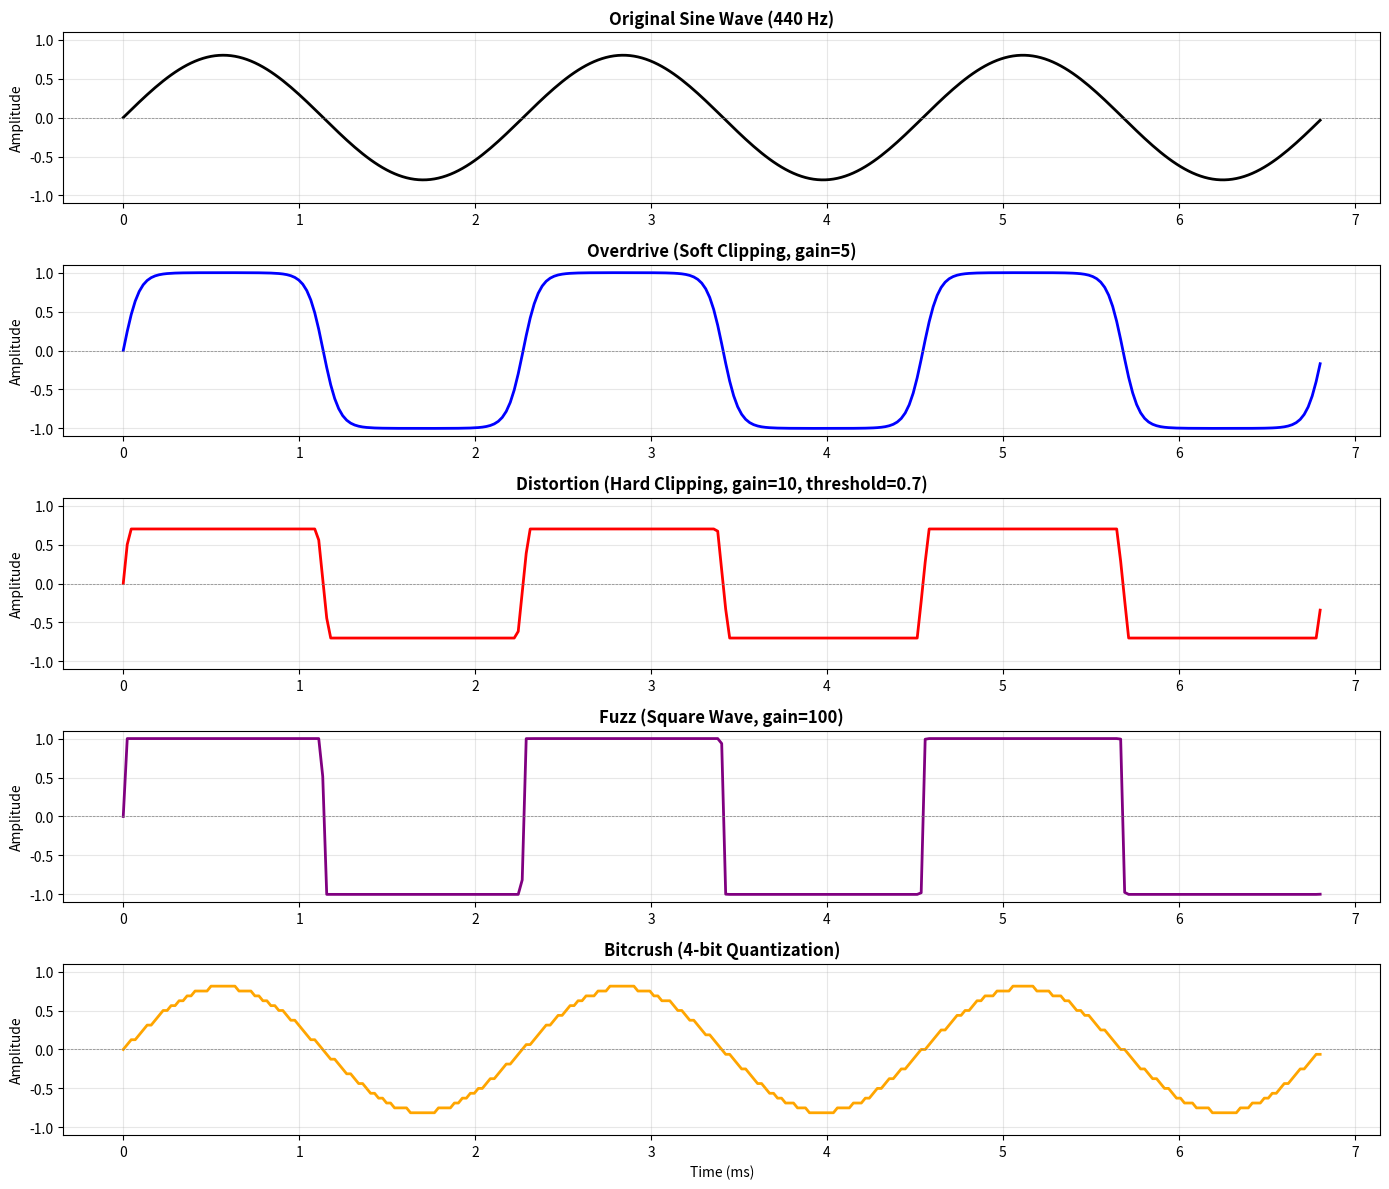
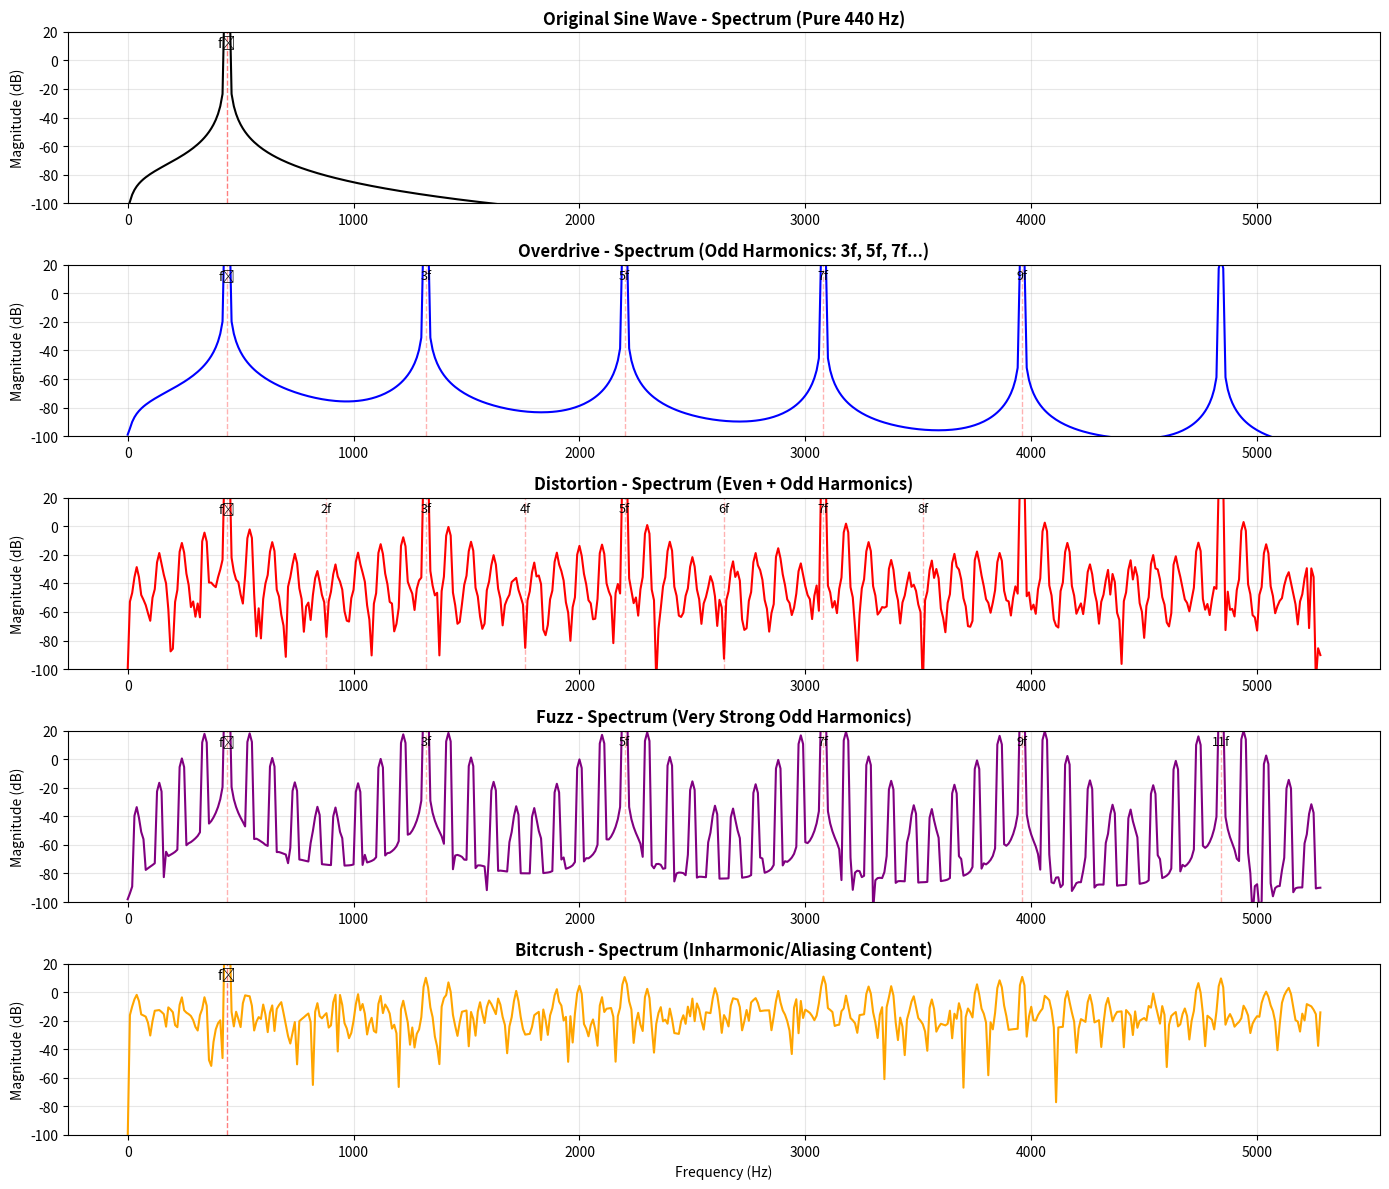
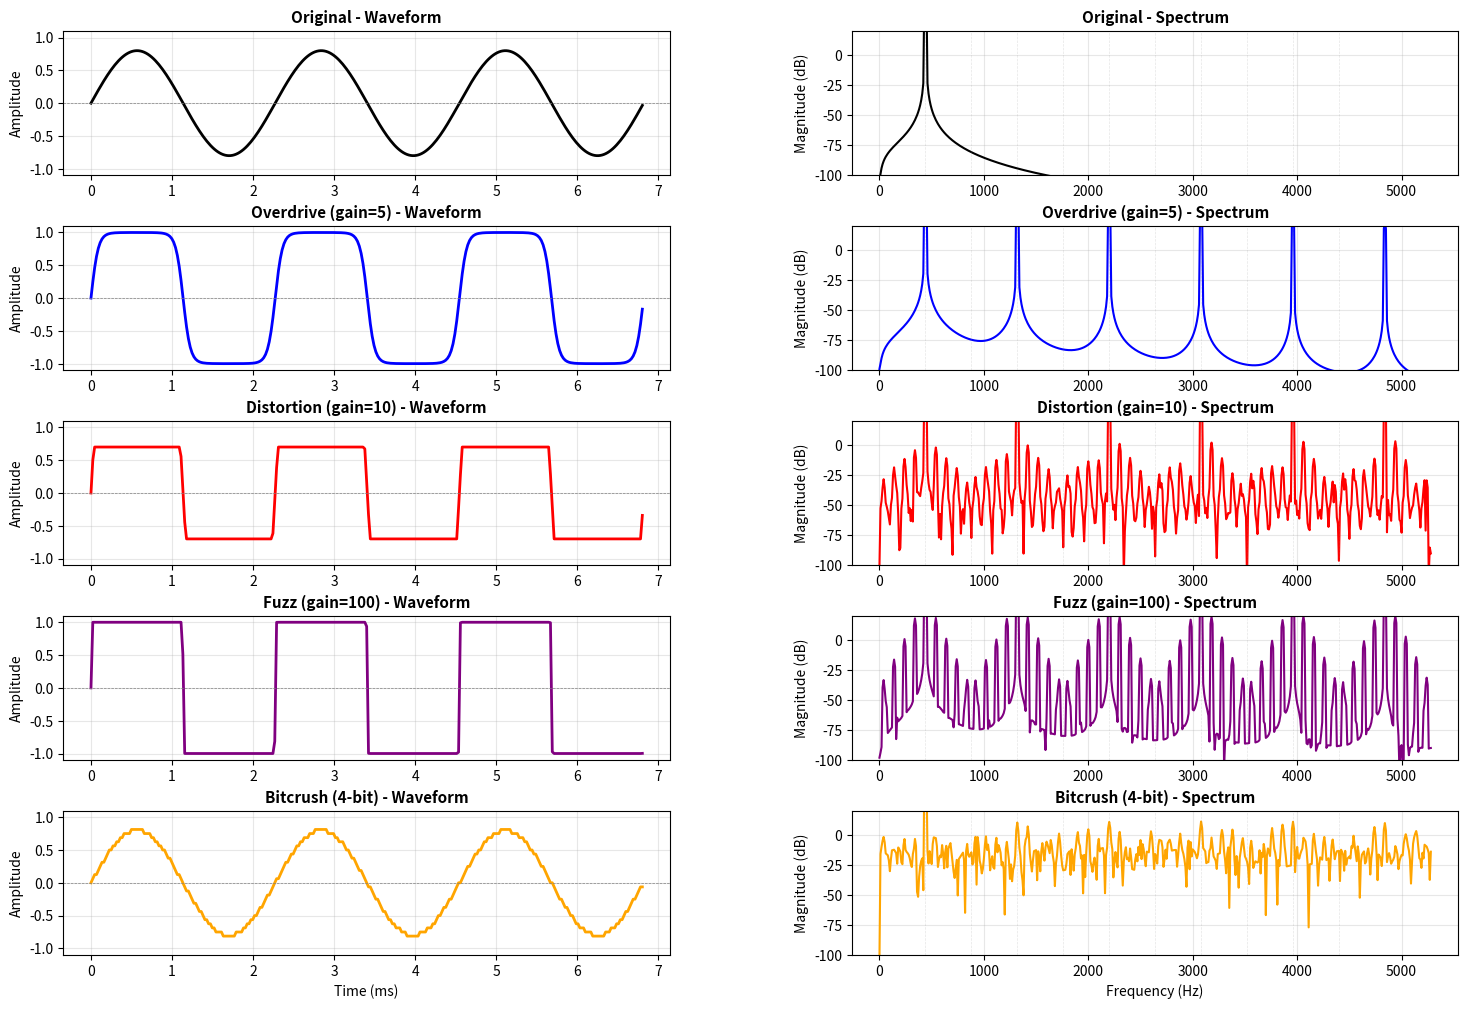
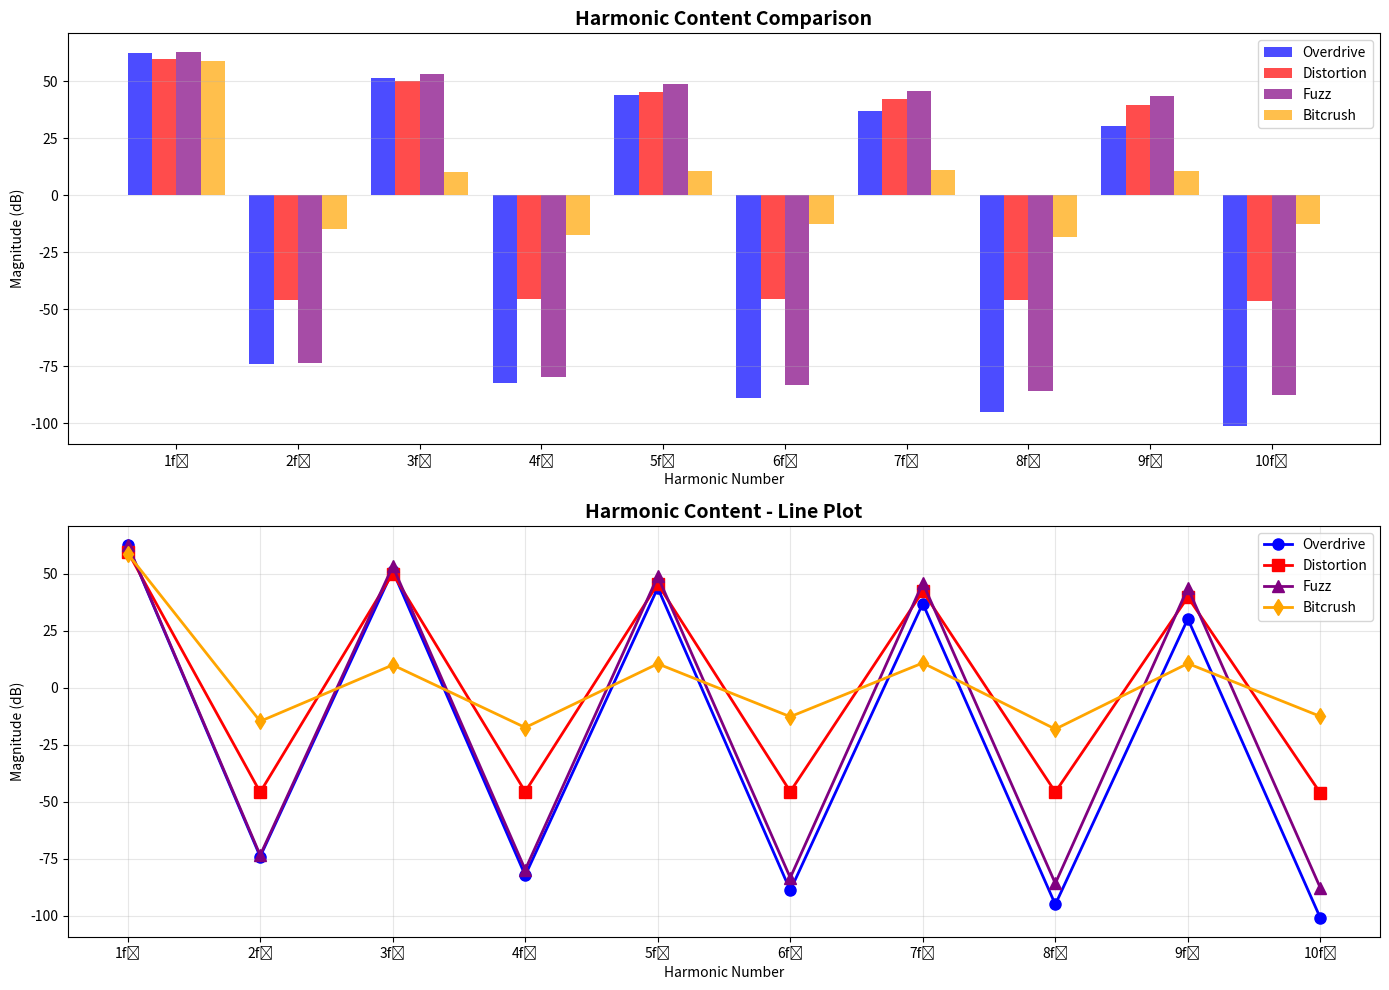

The script that saved these images, in order:
#!/usr/bin/env python3
"""
Sine Wave Distortion Demo

This script demonstrates how overdrive, distortion, fuzz, and bitcrusher
effects transform a pure sine wave, showing both time-domain waveforms
and frequency-domain spectrum (harmonics).
"""

import numpy as np
import matplotlib.pyplot as plt
from matplotlib.gridspec import GridSpec
from scipy import signal


# ============================================================
# Signal Processing Functions
# ============================================================

def overdrive_tanh(x, gain=5.0):
    """Soft clipping overdrive using tanh"""
    return np.tanh(gain * x)


def distortion_hard_clip(x, gain=10.0, threshold=0.7):
    """Hard clipping distortion"""
    x_gained = gain * x
    return np.clip(x_gained, -threshold, threshold)


def fuzz_square_wave(x, gain=100.0):
    """Extreme fuzz (square wave approximation)"""
    return np.tanh(gain * x)


def bitcrush_depth(x, n_bits=4):
    """Bit depth reduction"""
    n_levels = 2 ** n_bits
    return np.round(x * n_levels) / n_levels


# ============================================================
# Signal Generation
# ============================================================

def generate_sine_wave(frequency=440, duration=0.01, sample_rate=44100, amplitude=0.5):
    """
    Generate a sine wave

    Args:
        frequency: Frequency in Hz (default: 440 Hz = A4)
        duration: Duration in seconds
        sample_rate: Sample rate in Hz
        amplitude: Amplitude (0.0 to 1.0)

    Returns:
        t: Time array
        x: Sine wave signal
    """
    t = np.linspace(0, duration, int(sample_rate * duration), endpoint=False)
    x = amplitude * np.sin(2 * np.pi * frequency * t)
    return t, x


# ============================================================
# Frequency Analysis
# ============================================================

def compute_spectrum(x, sample_rate=44100, window='hann'):
    """
    Compute frequency spectrum using FFT

    Args:
        x: Input signal
        sample_rate: Sample rate in Hz
        window: Window function ('hann', 'hamming', None)

    Returns:
        freqs: Frequency array (Hz)
        magnitude: Magnitude spectrum (dB)
    """
    # Apply window
    if window == 'hann':
        x_windowed = x * np.hanning(len(x))
    elif window == 'hamming':
        x_windowed = x * np.hamming(len(x))
    else:
        x_windowed = x

    # Compute FFT
    fft = np.fft.rfft(x_windowed)
    freqs = np.fft.rfftfreq(len(x), 1/sample_rate)

    # Magnitude in dB
    magnitude = 20 * np.log10(np.abs(fft) + 1e-10)

    return freqs, magnitude


def find_harmonics(freqs, magnitude, fundamental_freq, num_harmonics=10, tolerance=20):
    """
    Find harmonic peaks in spectrum

    Args:
        freqs: Frequency array
        magnitude: Magnitude spectrum
        fundamental_freq: Fundamental frequency (Hz)
        num_harmonics: Number of harmonics to find
        tolerance: Frequency tolerance (Hz)

    Returns:
        harmonic_freqs: List of harmonic frequencies
        harmonic_mags: List of harmonic magnitudes
    """
    harmonic_freqs = []
    harmonic_mags = []

    for n in range(1, num_harmonics + 1):
        target_freq = n * fundamental_freq

        # Find closest frequency bin
        idx_range = np.where((freqs >= target_freq - tolerance) &
                             (freqs <= target_freq + tolerance))[0]

        if len(idx_range) > 0:
            # Find peak in range
            idx_peak = idx_range[np.argmax(magnitude[idx_range])]
            harmonic_freqs.append(freqs[idx_peak])
            harmonic_mags.append(magnitude[idx_peak])
        else:
            harmonic_freqs.append(np.nan)
            harmonic_mags.append(np.nan)

    return harmonic_freqs, harmonic_mags


# ============================================================
# Visualization
# ============================================================

def plot_waveform_comparison(frequency=440, duration=0.01, sample_rate=44100):
    """
    Plot waveform comparison of all effects
    """
    # Generate sine wave
    t, x = generate_sine_wave(frequency, duration, sample_rate, amplitude=0.8)

    # Apply effects
    y_overdrive = overdrive_tanh(x, gain=5.0)
    y_distortion = distortion_hard_clip(x, gain=10.0, threshold=0.7)
    y_fuzz = fuzz_square_wave(x, gain=100.0)
    y_bitcrush = bitcrush_depth(x, n_bits=4)

    # Create figure
    fig, axes = plt.subplots(5, 1, figsize=(14, 12))

    # Time range to display (show a few cycles)
    num_cycles = 3
    t_max = num_cycles / frequency
    mask = t <= t_max

    # Original
    axes[0].plot(t[mask] * 1000, x[mask], 'k-', linewidth=2)
    axes[0].set_ylabel('Amplitude')
    axes[0].set_title(f'Original Sine Wave ({frequency} Hz)', fontweight='bold', fontsize=12)
    axes[0].grid(True, alpha=0.3)
    axes[0].set_ylim(-1.1, 1.1)
    axes[0].axhline(0, color='gray', linestyle='--', linewidth=0.5)

    # Overdrive
    axes[1].plot(t[mask] * 1000, y_overdrive[mask], 'b-', linewidth=2)
    axes[1].set_ylabel('Amplitude')
    axes[1].set_title('Overdrive (Soft Clipping, gain=5)', fontweight='bold', fontsize=12)
    axes[1].grid(True, alpha=0.3)
    axes[1].set_ylim(-1.1, 1.1)
    axes[1].axhline(0, color='gray', linestyle='--', linewidth=0.5)

    # Distortion
    axes[2].plot(t[mask] * 1000, y_distortion[mask], 'r-', linewidth=2)
    axes[2].set_ylabel('Amplitude')
    axes[2].set_title('Distortion (Hard Clipping, gain=10, threshold=0.7)', fontweight='bold', fontsize=12)
    axes[2].grid(True, alpha=0.3)
    axes[2].set_ylim(-1.1, 1.1)
    axes[2].axhline(0, color='gray', linestyle='--', linewidth=0.5)

    # Fuzz
    axes[3].plot(t[mask] * 1000, y_fuzz[mask], color='purple', linewidth=2)
    axes[3].set_ylabel('Amplitude')
    axes[3].set_title('Fuzz (Square Wave, gain=100)', fontweight='bold', fontsize=12)
    axes[3].grid(True, alpha=0.3)
    axes[3].set_ylim(-1.1, 1.1)
    axes[3].axhline(0, color='gray', linestyle='--', linewidth=0.5)

    # Bitcrush
    axes[4].plot(t[mask] * 1000, y_bitcrush[mask], color='orange', linewidth=2)
    axes[4].set_ylabel('Amplitude')
    axes[4].set_xlabel('Time (ms)')
    axes[4].set_title('Bitcrush (4-bit Quantization)', fontweight='bold', fontsize=12)
    axes[4].grid(True, alpha=0.3)
    axes[4].set_ylim(-1.1, 1.1)
    axes[4].axhline(0, color='gray', linestyle='--', linewidth=0.5)

    plt.tight_layout()
    return fig


def plot_spectrum_comparison(frequency=440, duration=0.1, sample_rate=44100):
    """
    Plot frequency spectrum comparison of all effects
    Shows harmonic generation
    """
    # Generate sine wave (longer duration for better frequency resolution)
    t, x = generate_sine_wave(frequency, duration, sample_rate, amplitude=0.8)

    # Apply effects
    y_overdrive = overdrive_tanh(x, gain=5.0)
    y_distortion = distortion_hard_clip(x, gain=10.0, threshold=0.7)
    y_fuzz = fuzz_square_wave(x, gain=100.0)
    y_bitcrush = bitcrush_depth(x, n_bits=4)

    # Compute spectra
    freqs_orig, mag_orig = compute_spectrum(x, sample_rate)
    freqs_od, mag_od = compute_spectrum(y_overdrive, sample_rate)
    freqs_dist, mag_dist = compute_spectrum(y_distortion, sample_rate)
    freqs_fuzz, mag_fuzz = compute_spectrum(y_fuzz, sample_rate)
    freqs_crush, mag_crush = compute_spectrum(y_bitcrush, sample_rate)

    # Create figure
    fig, axes = plt.subplots(5, 1, figsize=(14, 12))

    # Frequency range to display (show up to 10th harmonic)
    f_max = frequency * 12

    # Original
    mask = freqs_orig <= f_max
    axes[0].plot(freqs_orig[mask], mag_orig[mask], 'k-', linewidth=1.5)
    axes[0].set_ylabel('Magnitude (dB)')
    axes[0].set_title(f'Original Sine Wave - Spectrum (Pure {frequency} Hz)', fontweight='bold', fontsize=12)
    axes[0].grid(True, alpha=0.3)
    axes[0].set_ylim(-100, 20)
    # Mark fundamental
    axes[0].axvline(frequency, color='red', linestyle='--', alpha=0.5, linewidth=1)
    axes[0].text(frequency, 10, 'f₀', fontsize=10, ha='center')

    # Overdrive
    mask = freqs_od <= f_max
    axes[1].plot(freqs_od[mask], mag_od[mask], 'b-', linewidth=1.5)
    axes[1].set_ylabel('Magnitude (dB)')
    axes[1].set_title('Overdrive - Spectrum (Odd Harmonics: 3f, 5f, 7f...)', fontweight='bold', fontsize=12)
    axes[1].grid(True, alpha=0.3)
    axes[1].set_ylim(-100, 20)
    # Mark harmonics
    for n in [1, 3, 5, 7, 9]:
        axes[1].axvline(n * frequency, color='red', linestyle='--', alpha=0.3, linewidth=1)
        if n == 1:
            axes[1].text(n * frequency, 10, 'f₀', fontsize=9, ha='center')
        else:
            axes[1].text(n * frequency, 10, f'{n}f', fontsize=9, ha='center')

    # Distortion
    mask = freqs_dist <= f_max
    axes[2].plot(freqs_dist[mask], mag_dist[mask], 'r-', linewidth=1.5)
    axes[2].set_ylabel('Magnitude (dB)')
    axes[2].set_title('Distortion - Spectrum (Even + Odd Harmonics)', fontweight='bold', fontsize=12)
    axes[2].grid(True, alpha=0.3)
    axes[2].set_ylim(-100, 20)
    # Mark harmonics
    for n in [1, 2, 3, 4, 5, 6, 7, 8]:
        axes[2].axvline(n * frequency, color='red', linestyle='--', alpha=0.3, linewidth=1)
        if n == 1:
            axes[2].text(n * frequency, 10, 'f₀', fontsize=9, ha='center')
        else:
            axes[2].text(n * frequency, 10, f'{n}f', fontsize=9, ha='center')

    # Fuzz
    mask = freqs_fuzz <= f_max
    axes[3].plot(freqs_fuzz[mask], mag_fuzz[mask], color='purple', linewidth=1.5)
    axes[3].set_ylabel('Magnitude (dB)')
    axes[3].set_title('Fuzz - Spectrum (Very Strong Odd Harmonics)', fontweight='bold', fontsize=12)
    axes[3].grid(True, alpha=0.3)
    axes[3].set_ylim(-100, 20)
    # Mark harmonics
    for n in [1, 3, 5, 7, 9, 11]:
        axes[3].axvline(n * frequency, color='red', linestyle='--', alpha=0.3, linewidth=1)
        if n == 1:
            axes[3].text(n * frequency, 10, 'f₀', fontsize=9, ha='center')
        else:
            axes[3].text(n * frequency, 10, f'{n}f', fontsize=9, ha='center')

    # Bitcrush
    mask = freqs_crush <= f_max
    axes[4].plot(freqs_crush[mask], mag_crush[mask], color='orange', linewidth=1.5)
    axes[4].set_ylabel('Magnitude (dB)')
    axes[4].set_xlabel('Frequency (Hz)')
    axes[4].set_title('Bitcrush - Spectrum (Inharmonic/Aliasing Content)', fontweight='bold', fontsize=12)
    axes[4].grid(True, alpha=0.3)
    axes[4].set_ylim(-100, 20)
    # Mark fundamental
    axes[4].axvline(frequency, color='red', linestyle='--', alpha=0.5, linewidth=1)
    axes[4].text(frequency, 10, 'f₀', fontsize=10, ha='center')

    plt.tight_layout()
    return fig


def plot_comprehensive_analysis(frequency=440, duration=0.1, sample_rate=44100):
    """
    Comprehensive analysis: waveform + spectrum for each effect
    """
    # Generate sine wave
    t, x = generate_sine_wave(frequency, duration, sample_rate, amplitude=0.8)

    # Apply effects
    effects = {
        'Original': x,
        'Overdrive (gain=5)': overdrive_tanh(x, gain=5.0),
        'Distortion (gain=10)': distortion_hard_clip(x, gain=10.0, threshold=0.7),
        'Fuzz (gain=100)': fuzz_square_wave(x, gain=100.0),
        'Bitcrush (4-bit)': bitcrush_depth(x, n_bits=4)
    }

    colors = ['black', 'blue', 'red', 'purple', 'orange']

    # Create figure with GridSpec
    fig = plt.figure(figsize=(18, 12))
    gs = GridSpec(5, 2, figure=fig, hspace=0.35, wspace=0.3)

    # Time range for waveform (show 3 cycles)
    num_cycles = 3
    t_max = num_cycles / frequency
    mask_time = t <= t_max

    # Frequency range for spectrum
    f_max = frequency * 12

    for i, (name, y) in enumerate(effects.items()):
        color = colors[i]

        # Waveform (left column)
        ax_wave = fig.add_subplot(gs[i, 0])
        ax_wave.plot(t[mask_time] * 1000, y[mask_time], color=color, linewidth=2)
        ax_wave.set_ylabel('Amplitude')
        ax_wave.set_title(f'{name} - Waveform', fontweight='bold', fontsize=11)
        ax_wave.grid(True, alpha=0.3)
        ax_wave.set_ylim(-1.1, 1.1)
        ax_wave.axhline(0, color='gray', linestyle='--', linewidth=0.5)
        if i == 4:
            ax_wave.set_xlabel('Time (ms)')

        # Spectrum (right column)
        ax_spec = fig.add_subplot(gs[i, 1])
        freqs, magnitude = compute_spectrum(y, sample_rate)
        mask_freq = freqs <= f_max
        ax_spec.plot(freqs[mask_freq], magnitude[mask_freq], color=color, linewidth=1.5)
        ax_spec.set_ylabel('Magnitude (dB)')
        ax_spec.set_title(f'{name} - Spectrum', fontweight='bold', fontsize=11)
        ax_spec.grid(True, alpha=0.3)
        ax_spec.set_ylim(-100, 20)

        # Mark harmonics
        for n in range(1, 11):
            ax_spec.axvline(n * frequency, color='gray', linestyle='--', alpha=0.2, linewidth=0.5)

        if i == 4:
            ax_spec.set_xlabel('Frequency (Hz)')

    plt.savefig('sine_wave_comprehensive_analysis.png', dpi=150, bbox_inches='tight')
    print("Comprehensive analysis saved to: sine_wave_comprehensive_analysis.png")

    return fig


def plot_harmonic_analysis(frequency=440, duration=0.1, sample_rate=44100):
    """
    Analyze and compare harmonic content
    """
    # Generate sine wave
    t, x = generate_sine_wave(frequency, duration, sample_rate, amplitude=0.8)

    # Apply effects
    y_overdrive = overdrive_tanh(x, gain=5.0)
    y_distortion = distortion_hard_clip(x, gain=10.0, threshold=0.7)
    y_fuzz = fuzz_square_wave(x, gain=100.0)
    y_bitcrush = bitcrush_depth(x, n_bits=4)

    # Compute spectra
    freqs_od, mag_od = compute_spectrum(y_overdrive, sample_rate)
    freqs_dist, mag_dist = compute_spectrum(y_distortion, sample_rate)
    freqs_fuzz, mag_fuzz = compute_spectrum(y_fuzz, sample_rate)
    freqs_crush, mag_crush = compute_spectrum(y_bitcrush, sample_rate)

    # Find harmonics
    h_freqs_od, h_mags_od = find_harmonics(freqs_od, mag_od, frequency, num_harmonics=10)
    h_freqs_dist, h_mags_dist = find_harmonics(freqs_dist, mag_dist, frequency, num_harmonics=10)
    h_freqs_fuzz, h_mags_fuzz = find_harmonics(freqs_fuzz, mag_fuzz, frequency, num_harmonics=10)
    h_freqs_crush, h_mags_crush = find_harmonics(freqs_crush, mag_crush, frequency, num_harmonics=10)

    # Plot
    fig, axes = plt.subplots(2, 1, figsize=(14, 10))

    # Bar chart of harmonic magnitudes
    harmonics = np.arange(1, 11)
    width = 0.2

    axes[0].bar(harmonics - 1.5*width, h_mags_od, width, label='Overdrive', color='blue', alpha=0.7)
    axes[0].bar(harmonics - 0.5*width, h_mags_dist, width, label='Distortion', color='red', alpha=0.7)
    axes[0].bar(harmonics + 0.5*width, h_mags_fuzz, width, label='Fuzz', color='purple', alpha=0.7)
    axes[0].bar(harmonics + 1.5*width, h_mags_crush, width, label='Bitcrush', color='orange', alpha=0.7)

    axes[0].set_xlabel('Harmonic Number')
    axes[0].set_ylabel('Magnitude (dB)')
    axes[0].set_title('Harmonic Content Comparison', fontweight='bold', fontsize=14)
    axes[0].legend()
    axes[0].grid(True, alpha=0.3, axis='y')
    axes[0].set_xticks(harmonics)
    axes[0].set_xticklabels([f'{n}f₀' for n in harmonics])

    # Line plot for clarity
    axes[1].plot(harmonics, h_mags_od, 'o-', linewidth=2, markersize=8, label='Overdrive', color='blue')
    axes[1].plot(harmonics, h_mags_dist, 's-', linewidth=2, markersize=8, label='Distortion', color='red')
    axes[1].plot(harmonics, h_mags_fuzz, '^-', linewidth=2, markersize=8, label='Fuzz', color='purple')
    axes[1].plot(harmonics, h_mags_crush, 'd-', linewidth=2, markersize=8, label='Bitcrush', color='orange')

    axes[1].set_xlabel('Harmonic Number')
    axes[1].set_ylabel('Magnitude (dB)')
    axes[1].set_title('Harmonic Content - Line Plot', fontweight='bold', fontsize=14)
    axes[1].legend()
    axes[1].grid(True, alpha=0.3)
    axes[1].set_xticks(harmonics)
    axes[1].set_xticklabels([f'{n}f₀' for n in harmonics])

    plt.tight_layout()
    plt.savefig('harmonic_analysis.png', dpi=150, bbox_inches='tight')
    print("Harmonic analysis saved to: harmonic_analysis.png")

    return fig


# ============================================================
# Main Execution
# ============================================================

def main():
    """Run all demonstrations"""

    print("=" * 70)
    print("Sine Wave Distortion Analysis")
    print("=" * 70)
    print()

    # Parameters
    frequency = 440  # A4
    duration_short = 0.01  # 10ms for waveform visualization
    duration_long = 0.1    # 100ms for spectrum analysis
    sample_rate = 44100

    print(f"Frequency: {frequency} Hz (A4)")
    print(f"Sample Rate: {sample_rate} Hz")
    print()

    # 1. Waveform comparison
    print("1. Generating waveform comparison...")
    fig1 = plot_waveform_comparison(frequency, duration_short, sample_rate)
    fig1.savefig('sine_wave_waveforms.png', dpi=150, bbox_inches='tight')
    print("   Saved: sine_wave_waveforms.png")
    print()

    # 2. Spectrum comparison
    print("2. Generating spectrum comparison...")
    fig2 = plot_spectrum_comparison(frequency, duration_long, sample_rate)
    fig2.savefig('sine_wave_spectra.png', dpi=150, bbox_inches='tight')
    print("   Saved: sine_wave_spectra.png")
    print()

    # 3. Comprehensive analysis
    print("3. Generating comprehensive analysis (waveform + spectrum)...")
    plot_comprehensive_analysis(frequency, duration_long, sample_rate)
    print()

    # 4. Harmonic analysis
    print("4. Generating harmonic analysis...")
    plot_harmonic_analysis(frequency, duration_long, sample_rate)
    print()

    print("=" * 70)
    print("All analyses completed!")
    print("=" * 70)
    print()
    print("Generated files:")
    print("  - sine_wave_waveforms.png          (Time domain)")
    print("  - sine_wave_spectra.png            (Frequency domain)")
    print("  - sine_wave_comprehensive_analysis.png  (Both)")
    print("  - harmonic_analysis.png            (Harmonic comparison)")
    print()
    print("Key Observations:")
    print("  • Overdrive: Generates odd harmonics (3f, 5f, 7f...)")
    print("  • Distortion: Generates both even and odd harmonics")
    print("  • Fuzz: Very strong odd harmonics (square wave-like)")
    print("  • Bitcrush: Inharmonic content due to quantization")


if __name__ == "__main__":
    main()
